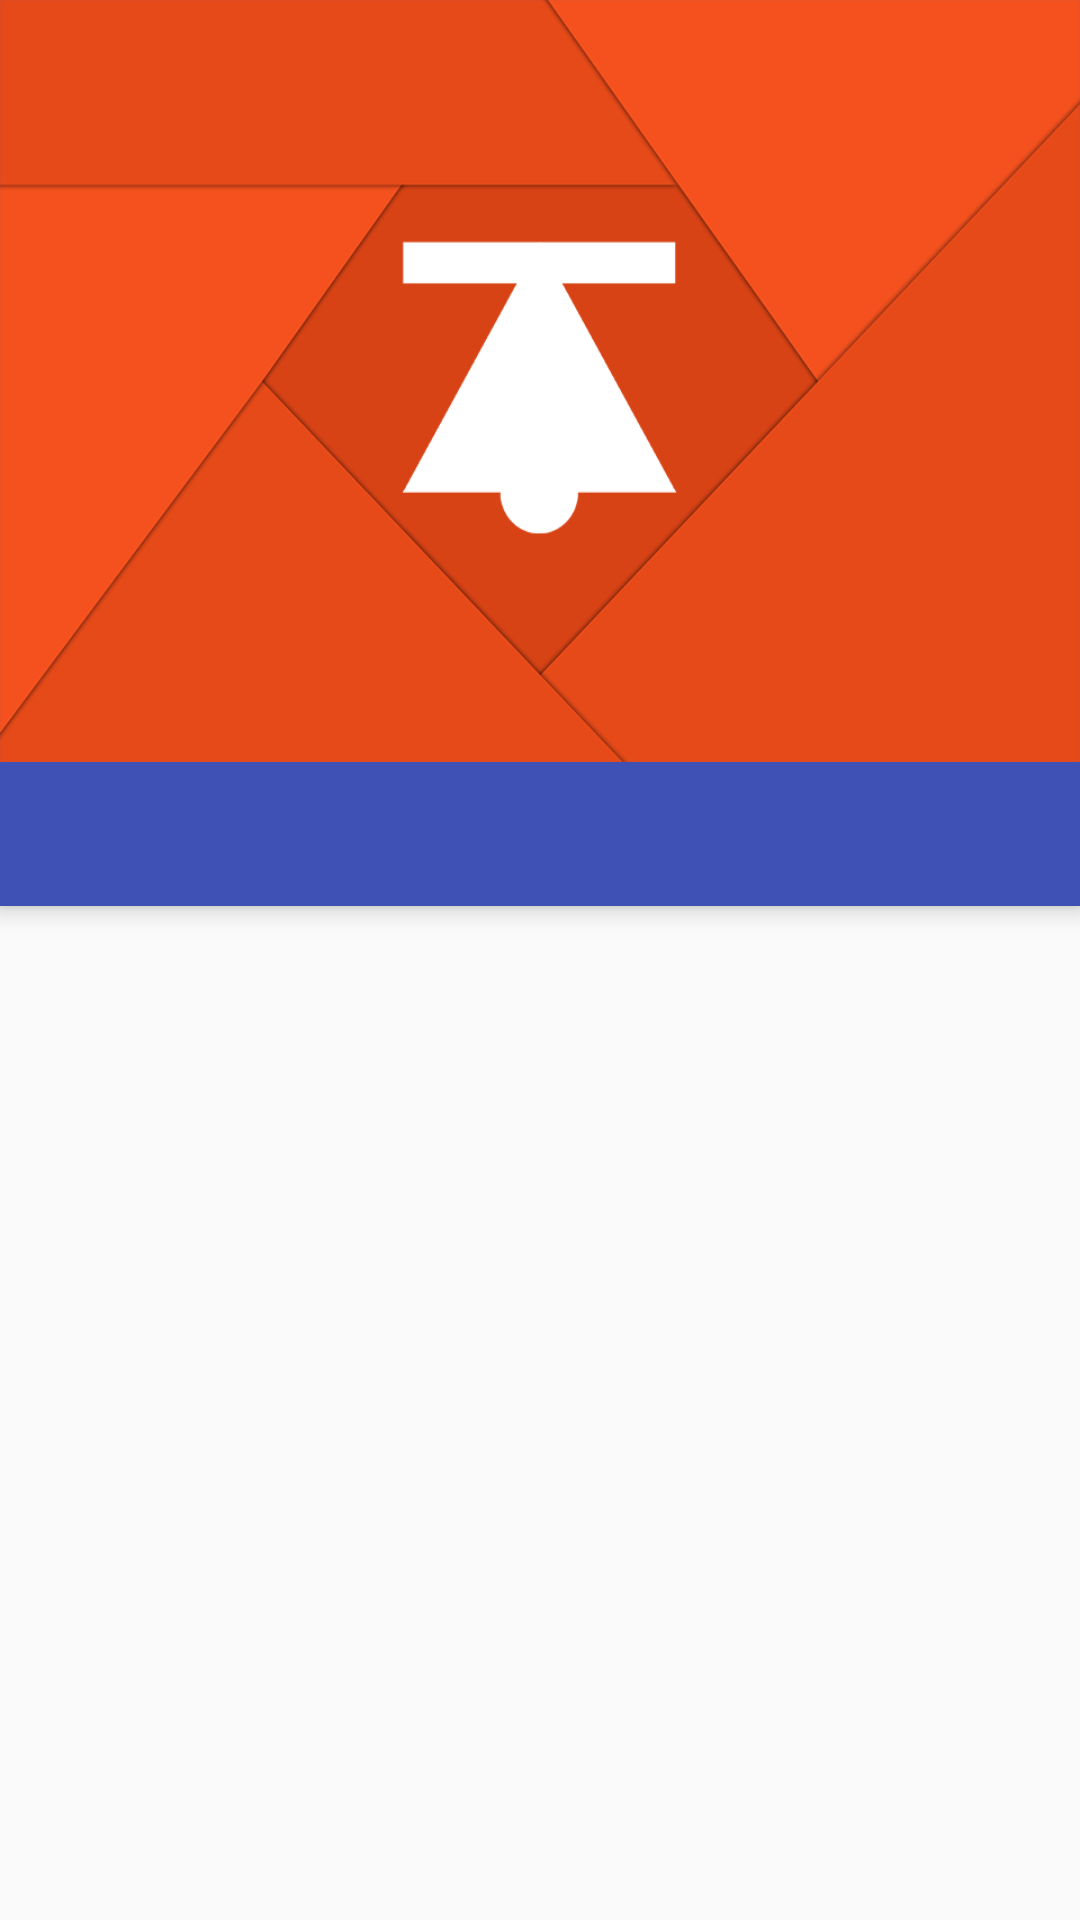

Layout XML and referenced resources for this Android screen:
<!-- AndroidManifest.xml: application theme AppTheme -->
<!-- res/layout/activity_add.xml -->
<?xml version="1.0" encoding="utf-8"?>
<android.support.design.widget.CoordinatorLayout xmlns:android="http://schemas.android.com/apk/res/android"
    xmlns:app="http://schemas.android.com/apk/res-auto"
    xmlns:tools="http://schemas.android.com/tools"
    android:layout_width="match_parent"
    android:layout_height="match_parent"
    tools:context="com.example.ptmarketing04.kot.AddActivity">

    <android.support.design.widget.AppBarLayout
        android:layout_width="match_parent"
        android:layout_height="wrap_content"
        android:theme="@style/ThemeOverlay.AppCompat.Dark.ActionBar"
        tools:layout_editor_absoluteX="8dp"
        tools:layout_editor_absoluteY="0dp">

        <include layout="@layout/toolbar"></include>

        <android.support.design.widget.TabLayout
            android:id="@+id/tabs"
            android:layout_width="match_parent"
            android:layout_height="wrap_content"
            app:tabGravity="fill"
            app:tabMode="fixed" />

    </android.support.design.widget.AppBarLayout>

    <android.support.v4.view.ViewPager
        android:id="@+id/viewpager"
        android:layout_width="wrap_content"
        android:layout_height="wrap_content"
        app:layout_behavior="@string/appbar_scrolling_view_behavior"
        tools:layout_editor_absoluteX="8dp"
        tools:layout_editor_absoluteY="8dp" />

</android.support.design.widget.CoordinatorLayout>
<!-- res/layout/toolbar.xml (included above) -->
<?xml version="1.0" encoding="utf-8"?>
<android.support.v7.widget.Toolbar xmlns:android="http://schemas.android.com/apk/res/android"
    xmlns:app="http://schemas.android.com/apk/res-auto"
    android:id="@+id/toolbar"
    android:layout_width="match_parent"
    android:layout_height="254dp"
    android:background="@drawable/deep_orange_bck"
    app:popupTheme="@style/ThemeOverlay.AppCompat.Light"
     />
<!-- resources referenced by this layout -->
<resources>
  <!-- drawable deep_orange_bck: png bitmap (drawable, 45952 bytes) -->
  <style name="AppTheme" parent="Theme.AppCompat.Light.NoActionBar">
          
          <item name="colorPrimary">@color/colorPrimary</item>
          <item name="colorPrimaryDark">@color/colorPrimaryDark</item>
          <item name="colorAccent">@color/colorAccent</item>
      </style>
  <color name="colorPrimary">#3f51b5</color>
  <color name="colorPrimaryDark">#303f9f</color>
  <color name="colorAccent">#ff4081</color>
</resources>
